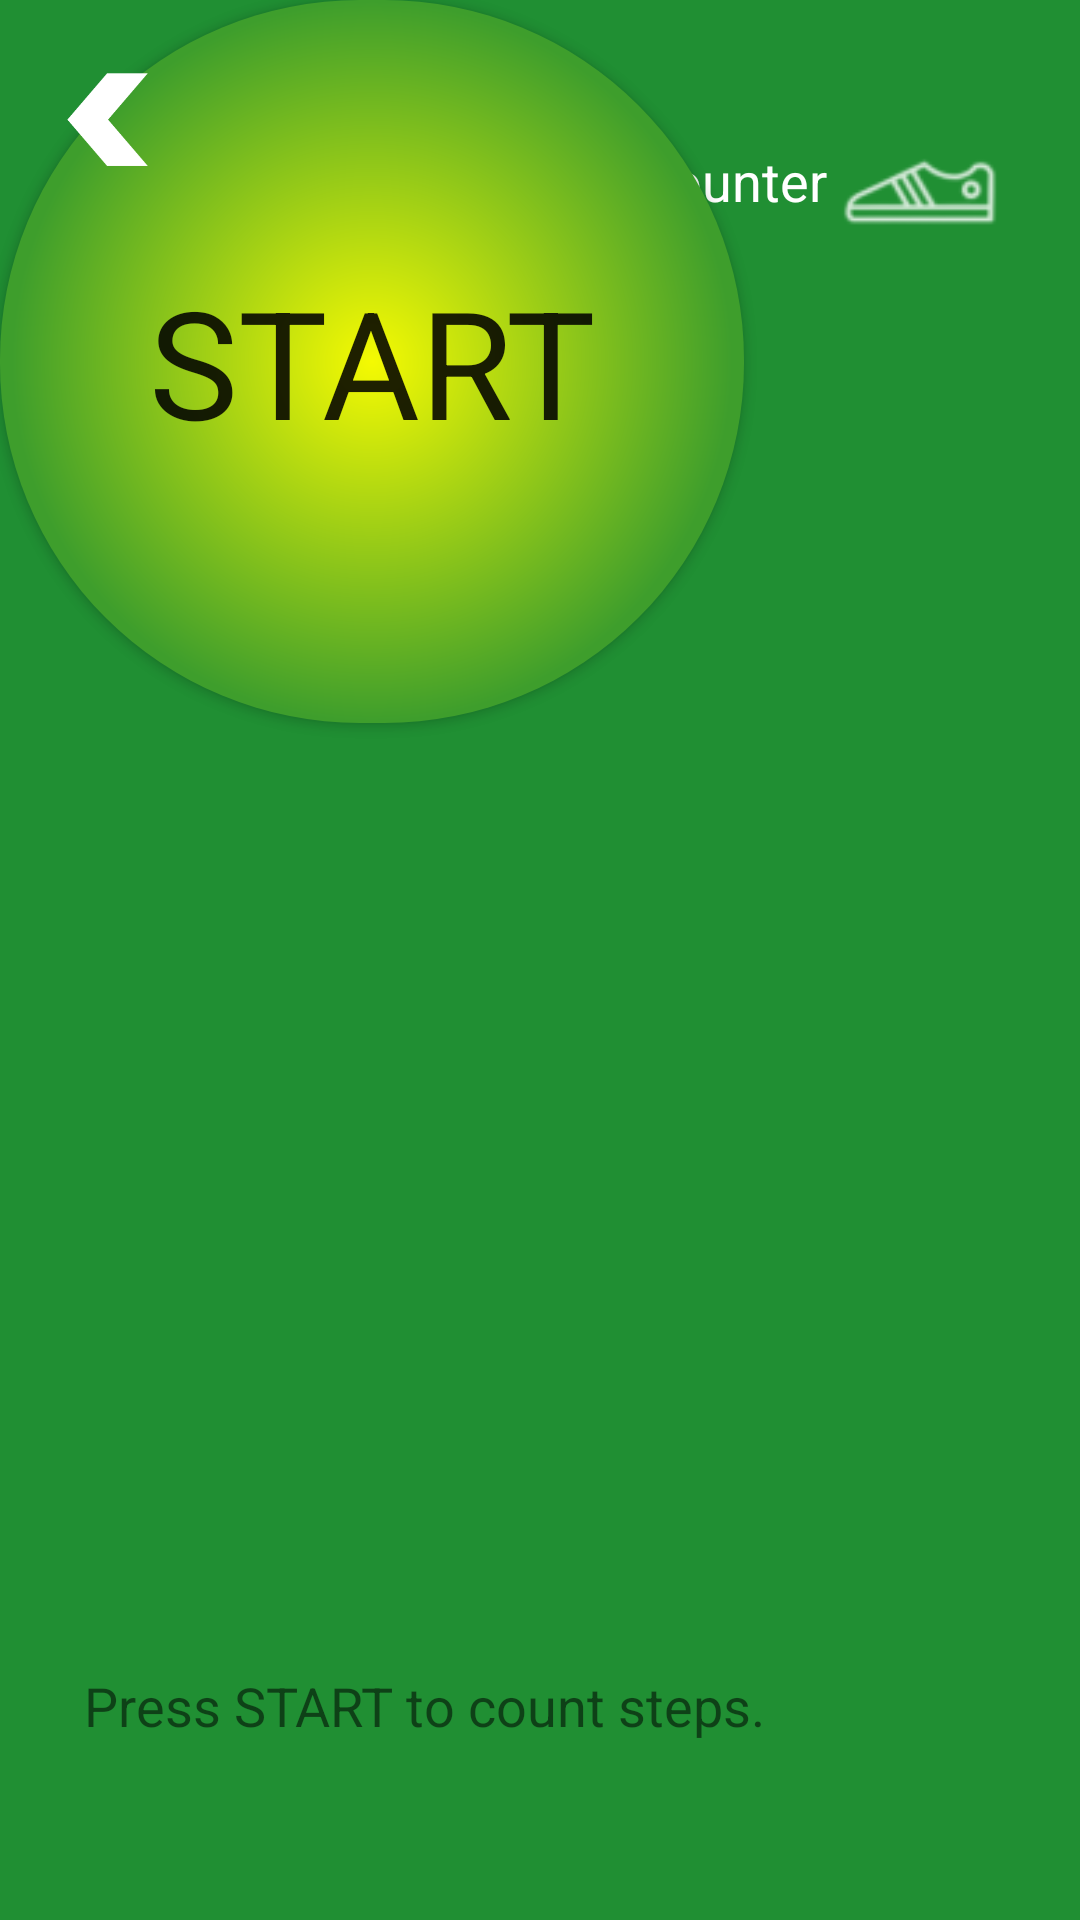

Reconstruct the res/layout file that produces this screen, plus the resources it refers to.
<!-- AndroidManifest.xml: application theme Theme.CHS_healthyApp -->
<!-- res/layout/activity_first_steps_counter_screen.xml -->
<?xml version="1.0" encoding="utf-8"?>
<androidx.constraintlayout.widget.ConstraintLayout xmlns:android="http://schemas.android.com/apk/res/android"
    xmlns:app="http://schemas.android.com/apk/res-auto"
    xmlns:tools="http://schemas.android.com/tools"
    android:layout_width="match_parent"
    android:layout_height="match_parent"
    android:background="#208f33"
    tools:context=".firstStepsCounterScreen">

    <View
        android:id="@+id/view"
        android:layout_width="544dp"
        android:layout_height="536dp"
        android:layout_marginTop="112dp"
        android:layout_marginEnd="16dp"
        android:background="@drawable/circle"
        app:layout_constraintEnd_toEndOf="parent"
        app:layout_constraintHorizontal_bias="0.449"
        app:layout_constraintStart_toStartOf="parent"
        app:layout_constraintTop_toTopOf="parent"
        tools:ignore="MissingConstraints" />

    <TextView
        android:id="@+id/textRestHeartBeats"
        android:layout_width="252dp"
        android:layout_height="51dp"
        android:layout_marginTop="100dp"
        android:layout_marginEnd="80dp"
        android:layout_marginBottom="24dp"
        android:text="Press START to count steps."
        android:textSize="18sp"
        app:layout_constraintBottom_toBottomOf="@+id/view"
        app:layout_constraintEnd_toEndOf="parent"
        app:layout_constraintTop_toTopOf="parent"
        app:layout_constraintVertical_bias="0.965"
        tools:ignore="MissingConstraints" />

    <TextView
        android:id="@+id/textView2"
        android:layout_width="114dp"
        android:layout_height="27dp"
        android:layout_marginTop="48dp"
        android:layout_marginEnd="84dp"
        android:text="Steps Counter"
        android:textColor="#FFFFFF"
        android:textSize="18sp"
        app:layout_constraintEnd_toEndOf="parent"
        app:layout_constraintTop_toTopOf="parent" />

    <ImageView
        android:id="@+id/imageView3"
        android:layout_width="67dp"
        android:layout_height="72dp"
        android:layout_marginTop="37dp"
        android:layout_marginEnd="49dp"
        android:layout_marginBottom="32dp"
        android:background="#00FFFFFF"
        app:layout_constraintBottom_toTopOf="@+id/view"
        app:layout_constraintEnd_toEndOf="parent"
        app:layout_constraintHorizontal_bias="0.0"
        app:layout_constraintStart_toEndOf="@+id/textView2"
        app:layout_constraintTop_toTopOf="parent"
        app:layout_constraintVertical_bias="0.31"
        app:srcCompat="@drawable/step"
        tools:ignore="MissingConstraints" />

    <android.widget.Button
        android:id="@+id/btn"
        android:layout_width="248dp"
        android:layout_height="241dp"
        android:layout_centerInParent="true"
        android:background="@drawable/circle_shape"
        android:fontFamily="sans-serif"
        android:text="START"
        android:textSize="50sp"
        tools:ignore="MissingConstraints"
        tools:layout_editor_absoluteX="81dp"
        tools:layout_editor_absoluteY="245dp" />

    <Button
        android:id="@+id/backBtn"
        android:layout_width="27dp"
        android:layout_height="31dp"
        android:background="@drawable/arrowdrawingnext"
        android:rotationY="-180"
        app:backgroundTint="@android:color/white"
        app:iconTint="#FFFFFF"
        app:layout_constraintBottom_toBottomOf="parent"
        app:layout_constraintEnd_toEndOf="parent"
        app:layout_constraintHorizontal_bias="0.067"
        app:layout_constraintStart_toStartOf="parent"
        app:layout_constraintTop_toTopOf="parent"
        app:layout_constraintVertical_bias="0.04" />


</androidx.constraintlayout.widget.ConstraintLayout>
<!-- resources referenced by this layout -->
<resources>
  <!-- drawable arrowdrawingnext: png bitmap (drawable-hdpi, 7149 bytes) -->
  <!-- drawable circle_shape (drawable-v24) -->
  <?xml version="1.0" encoding="utf-8"?>
  <shape xmlns:android="http://schemas.android.com/apk/res/android"
      android:shape="rectangle">
  
      <gradient
          android:endColor="#3e9e2c"
          android:gradientRadius="120dp"
          android:startColor="#F5FA02"
          android:type="radial" />
  
      <corners
          android:topLeftRadius="120dp"
          android:topRightRadius="120dp"
          android:bottomRightRadius="120dp"
          android:bottomLeftRadius="120dp"/>
      <padding android:top="15dp" android:bottom="15dp" android:left="15dp" android:right="15dp"/>
      <size
          android:width="250dp"
          android:height="250dp" />
  </shape>
  <!-- drawable step: png bitmap (drawable-hdpi, 520 bytes) -->
  <style name="Theme.CHS_healthyApp" parent="Theme.AppCompat.Light.DarkActionBar">
          
          <item name="colorPrimary">@color/purple_500</item>
          <item name="colorPrimaryDark">@color/purple_700</item>
          <item name="colorAccent">@color/teal_200</item>
          
      </style>
  <color name="purple_500">#FF6200EE</color>
  <color name="purple_700">#FF3700B3</color>
  <color name="teal_200">#FF03DAC5</color>
</resources>
